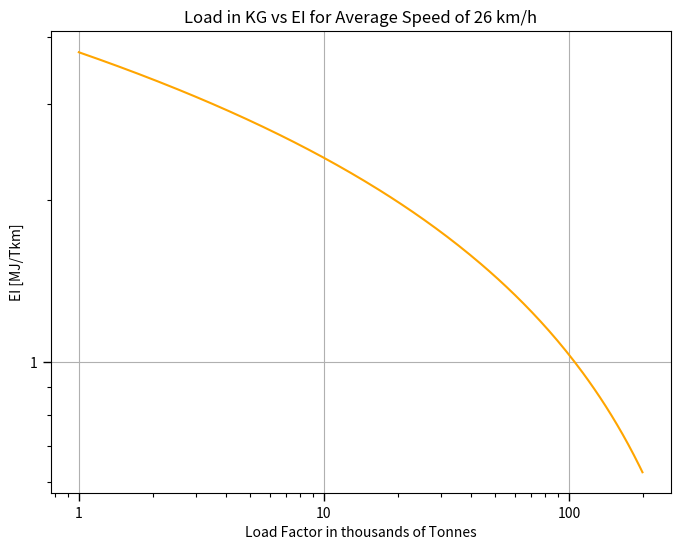

Generate this figure with matplotlib:
import numpy as np
import pandas as pd
import matplotlib.pyplot as plt

# Example variable definitions (replace with your actual data)
average_speed =  26  # Average speed km/h
class_i = 0       # Class value for observation i (e.g., categorical encoded as integer or dummy)
D_class = 0         # Coefficient for class_i
epsilon_i = 0     # Error term for observation i


########### EVessel Correction Factor - from Gucwa Paper##########
Vessel_class = {
    'Container Ships' : 0.01,
    'LNG Carriers' : 0.39,
    'Product Tankers' : 0.56,
}

########## Capacity Utilization ##########
Capacity_utilization = {
    'Container Ships' : 0.8,
    'Bulk Carriers' : 0.7,
    'Oil Tankers' : 0.7,
}

cap = np.mean(list(Capacity_utilization.values()))  # Example capacity utilizatio




# Shipping Energy Intensity Function
def shipping_EI(cap,load,class_i,D_class, average_speed):
    Gamma = cap*load
    C = -1.051               # Intercept
    beta = -0.589              # Coefficient for log(Gamma)
    gamma = 1.416            # Coefficient for log(average_speed)   
    epsilon_i = 0     # Error term for observation i

    log_E_over_RTK_t = C + beta * np.log(Gamma) + gamma * np.log(average_speed) + D_class * class_i + epsilon_i
    # convert from log(E/RTK) back to normal scale
    E_over_RTK_t = np.exp(log_E_over_RTK_t)
    return E_over_RTK_t, log_E_over_RTK_t




######################################## Plot graph 
# create a range for Gamma and compute the log(E/Rtk) for plotting (avoid log(0) with eps)
load_list = np.logspace(0, 2.3, 200)  # 0.01 .. 100  # ensure positive
log_EI_vals = shipping_EI(cap,load_list, 1, 0, average_speed)[0]  # get log(E/RTK) values for plotting
EI_Vals = shipping_EI(cap,load_list, 1, 0, average_speed)[1]  # get E/RTK values for plotting

plt.figure(figsize=(8, 6))
#plt.plot(load_list, log_EI_vals)                   # <-- single line that plots the equation vs Gamma
plt.plot(load_list, EI_Vals, color='orange')                   # <-- single line that plots the equation vs Gamma
import matplotlib.ticker as mticker

plt.xscale('log')
plt.yscale('log')

ax = plt.gca()
# Option A: keep automatic ticks but force plain (non-exponential) formatting
ax.xaxis.set_major_formatter(mticker.FuncFormatter(lambda x, pos: f"{x:g}"))
ax.xaxis.set_minor_formatter(mticker.NullFormatter())
# show more ticks on log-log axes: denser major ticks and visible minor ticks
ax.xaxis.set_major_locator(mticker.LogLocator(base=10.0, numticks=15))
ax.xaxis.set_minor_locator(mticker.LogLocator(base=10.0, subs=np.arange(1,10), numticks=50))
ax.xaxis.set_major_formatter(mticker.FuncFormatter(lambda x, pos: f"{x:g}"))
ax.xaxis.set_minor_formatter(mticker.NullFormatter())

ax.yaxis.set_major_locator(mticker.LogLocator(base=10.0, numticks=15))
ax.yaxis.set_minor_locator(mticker.LogLocator(base=10.0, subs=np.arange(1,10), numticks=50))
ax.yaxis.set_major_formatter(mticker.FuncFormatter(lambda y, pos: f"{y:g}"))
ax.yaxis.set_minor_formatter(mticker.NullFormatter())

# Make ticks more visible
ax.tick_params(axis='both', which='major', length=6, width=1)
ax.tick_params(axis='both', which='minor', length=3, width=0.8)


plt.xlabel('Load Factor in thousands of Tonnes')
plt.ylabel('EI [MJ/Tkm]')
plt.title('Load in KG vs EI for Average Speed of {} km/h'.format(average_speed))
plt.grid(True)
plt.show()
# ...existing code...


######## Solving for Breyer et al. 2019 Model ##########
